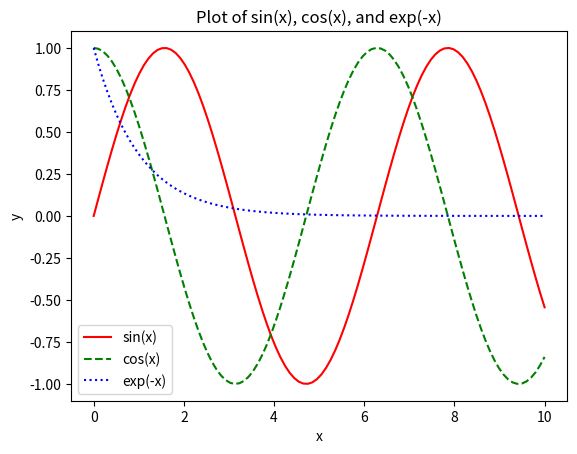

Write Python code to recreate this figure.
import numpy as np
import matplotlib.pyplot as plt

x = np.linspace(0, 10, 100)
y1 = np.sin(x)
y2 = np.cos(x)
y3 = np.exp(-x)

plt.plot(x, y1, 'r-', label='sin(x)')
plt.plot(x, y2, 'g--', label='cos(x)')
plt.plot(x, y3, 'b:', label='exp(-x)')

plt.legend()
plt.xlabel('x')
plt.ylabel('y')
plt.title('Plot of sin(x), cos(x), and exp(-x)')

plt.show()
